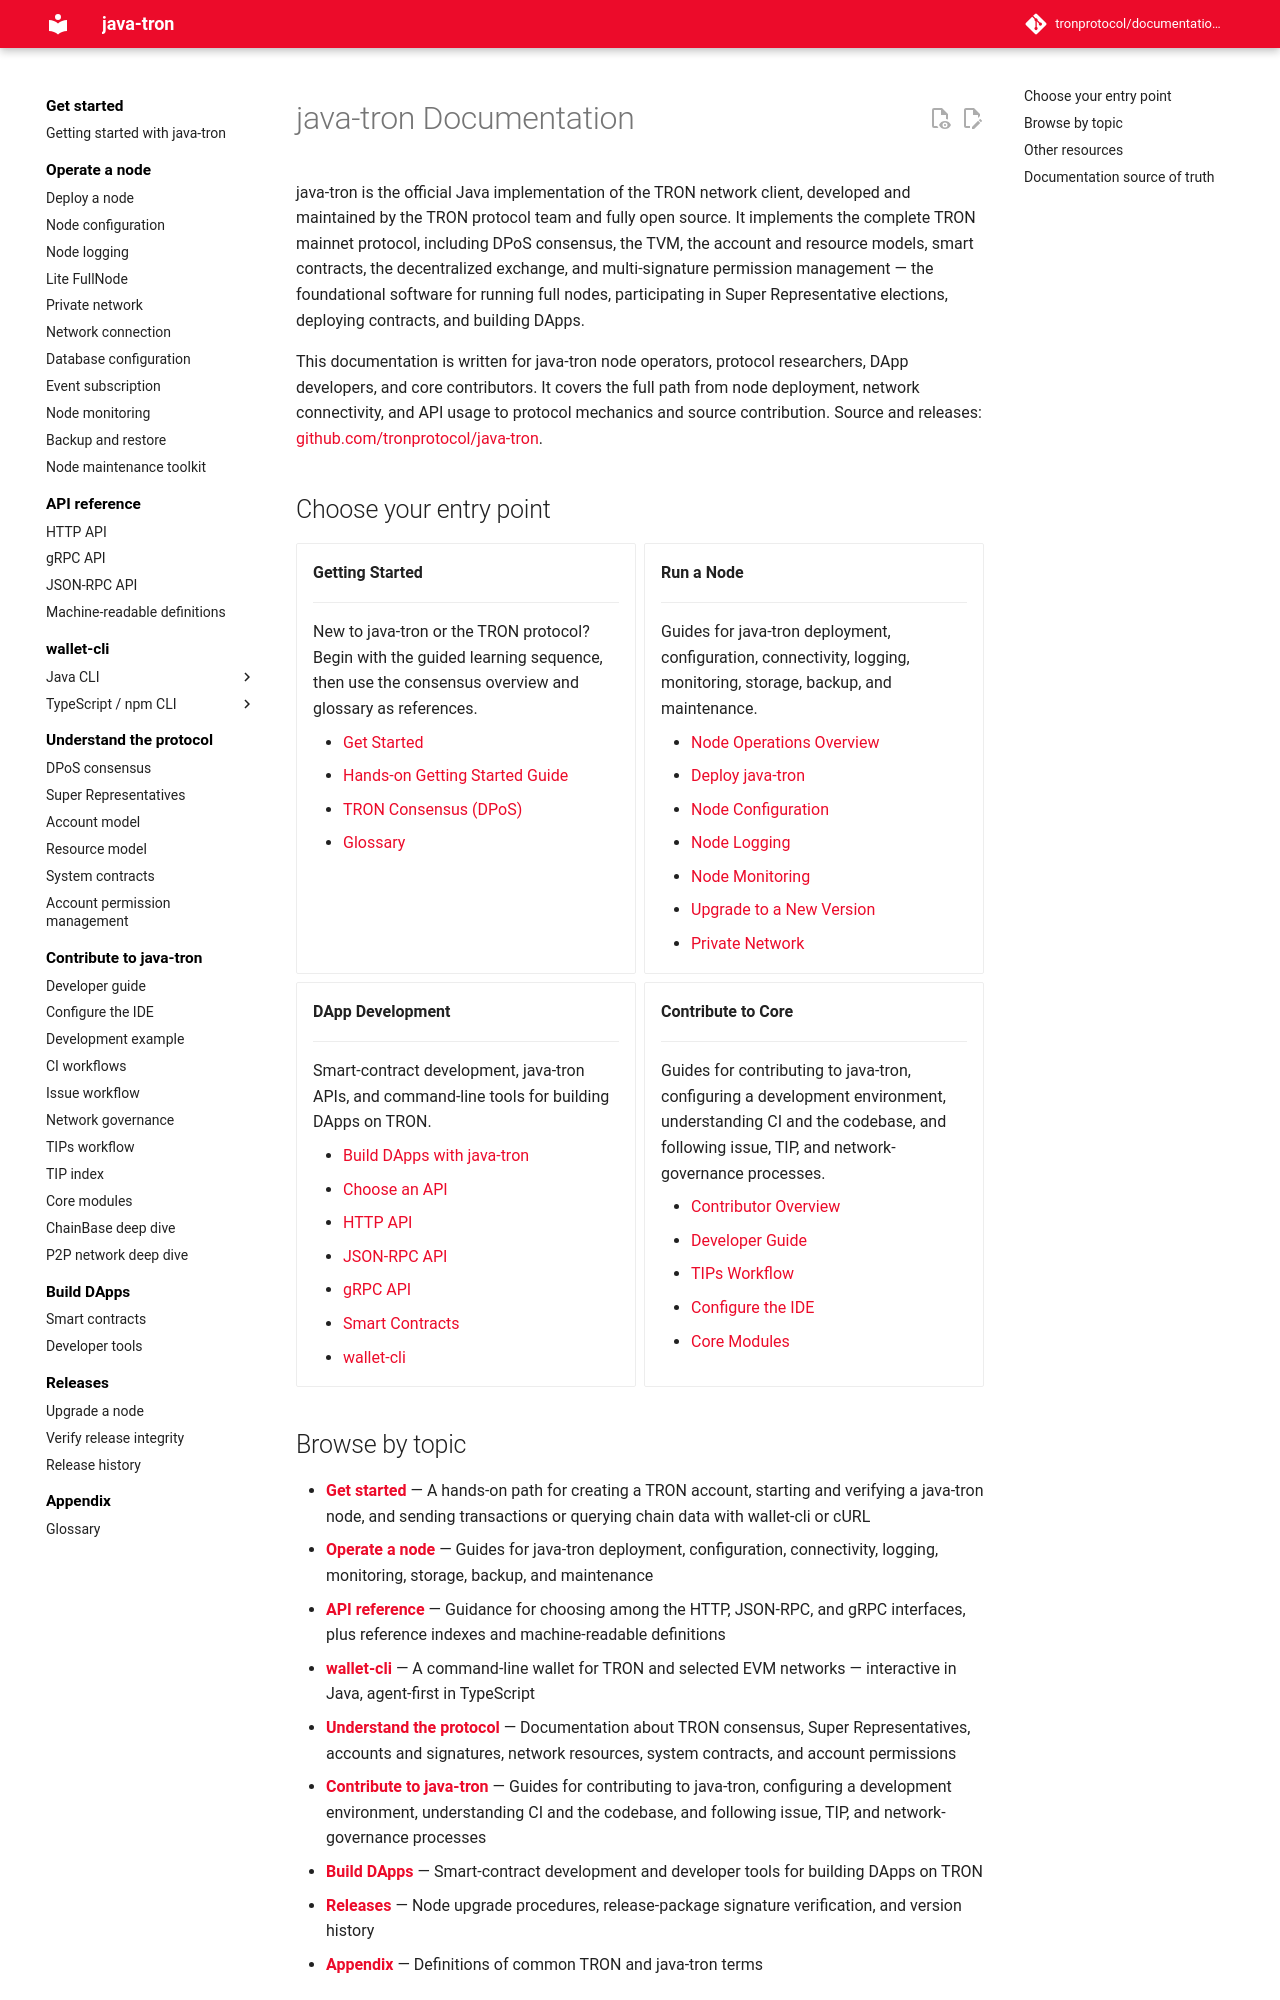

repository: tronprotocol/documentation-en · page: index.html · generator: mkdocs

# java-tron Documentation

java-tron is the official Java implementation of the TRON network client, developed and maintained by the TRON protocol team and fully open source. It implements the complete TRON mainnet protocol, including DPoS consensus, the TVM, the account and resource models, smart contracts, the decentralized exchange, and multi-signature permission management — the foundational software for running full nodes, participating in Super Representative elections, deploying contracts, and building DApps.

This documentation is written for java-tron node operators, protocol researchers, DApp developers, and core contributors. It covers the full path from node deployment, network connectivity, and API usage to protocol mechanics and source contribution. Source and releases: [github.com/tronprotocol/java-tron](https://github.com/tronprotocol/java-tron).

## Choose your entry point

<div class="grid cards" markdown>

-   __Getting Started__

    ---

    New to java-tron or the TRON protocol? Begin with the guided learning sequence, then use the consensus overview and glossary as references.

    - [Get Started](getting_started/index.md)
    - [Hands-on Getting Started Guide](getting_started/getting_started_with_javatron.md)
    - [TRON Consensus (DPoS)](mechanism-algorithm/dpos.md)
    - [Glossary](glossary.md)

-   __Run a Node__

    ---

    Guides for java-tron deployment, configuration, connectivity, logging, monitoring, storage, backup, and maintenance.

    - [Node Operations Overview](using_javatron/index.md)
    - [Deploy java-tron](using_javatron/installing_javatron.md)
    - [Node Configuration](using_javatron/configuration.md)
    - [Node Logging](using_javatron/logging.md)
    - [Node Monitoring](using_javatron/metrics.md)
    - [Upgrade to a New Version](releases/upgrade-instruction.md)
    - [Private Network](using_javatron/private_network.md)

-   __DApp Development__

    ---

    Smart-contract development, java-tron APIs, and command-line tools for building DApps on TRON.

    - [Build DApps with java-tron](contracts/index.md)
    - [Choose an API](api/index.md)
    - [HTTP API](api/http/index.md)
    - [JSON-RPC API](api/json-rpc/index.md)
    - [gRPC API](api/rpc/index.md)
    - [Smart Contracts](contracts/contract.md)
    - [wallet-cli](clients/wallet-cli/index.md)

-   __Contribute to Core__

    ---

    Guides for contributing to java-tron, configuring a development environment, understanding CI and the codebase, and following issue, TIP, and network-governance processes.

    - [Contributor Overview](developers/index.md)
    - [Developer Guide](developers/java-tron.md)
    - [TIPs Workflow](developers/tip-workflow.md)
    - [Configure the IDE](developers/run-in-idea.md)
    - [Core Modules](developers/code-structure.md)

</div>
